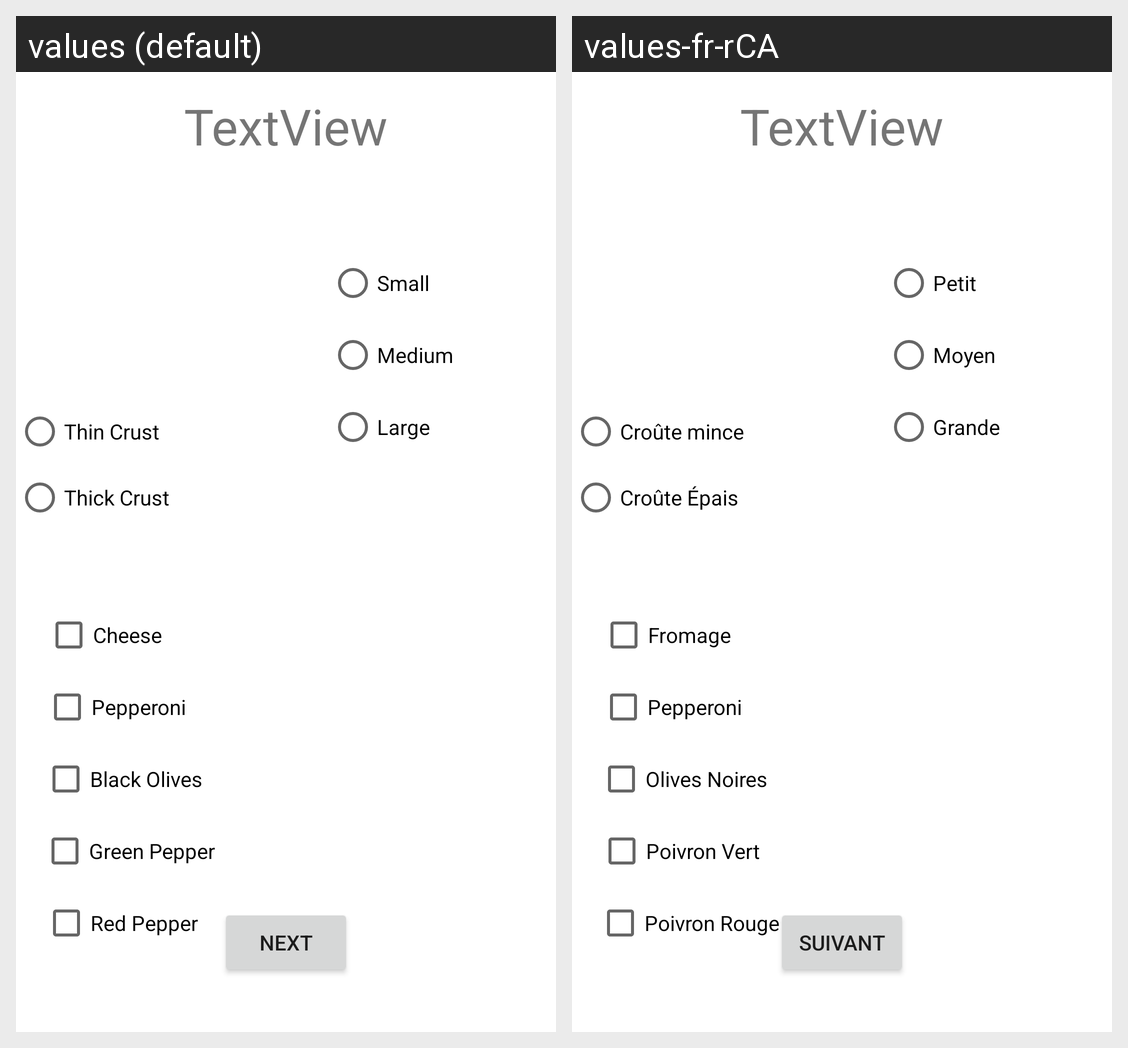

This grid shows one Android layout under two languages. Give, for every string resource on the screen, its name, the default text and each shown locale's text.
Android screen res/layout/activity_hatch1.xml rendered under 2 locales, left to right: values (default), values-fr-rCA. Device: Nexus 5 (rendered at 1080×1920; each locale shown at half size, 540×960, under a caption strip naming it); theme Theme.LindseyAssign2.
Strings drawn on this screen, with the default value and each locale's value (text and hints the layout hard-codes, and strings that could not be matched under every locale, appear in the picture but are not listed):

textview
  values: TextView
  values-fr-rCA: TextView  [not translated; the default value is used]

thin_crust
  values: Thin Crust
  values-fr-rCA: Croûte mince

thick_crust
  values: Thick Crust
  values-fr-rCA: Croûte Épais

small
  values: Small
  values-fr-rCA: Petit

medium
  values: Medium
  values-fr-rCA: Moyen

large
  values: Large
  values-fr-rCA: Grande

cheese
  values: Cheese
  values-fr-rCA: Fromage

pepperoni
  values: Pepperoni
  values-fr-rCA: Pepperoni  [not translated; the default value is used]

black_olives
  values: Black Olives
  values-fr-rCA: Olives Noires

green_pepper
  values: Green Pepper
  values-fr-rCA: Poivron Vert

red_pepper
  values: Red Pepper
  values-fr-rCA: Poivron Rouge

next
  values: Next
  values-fr-rCA: Suivant
